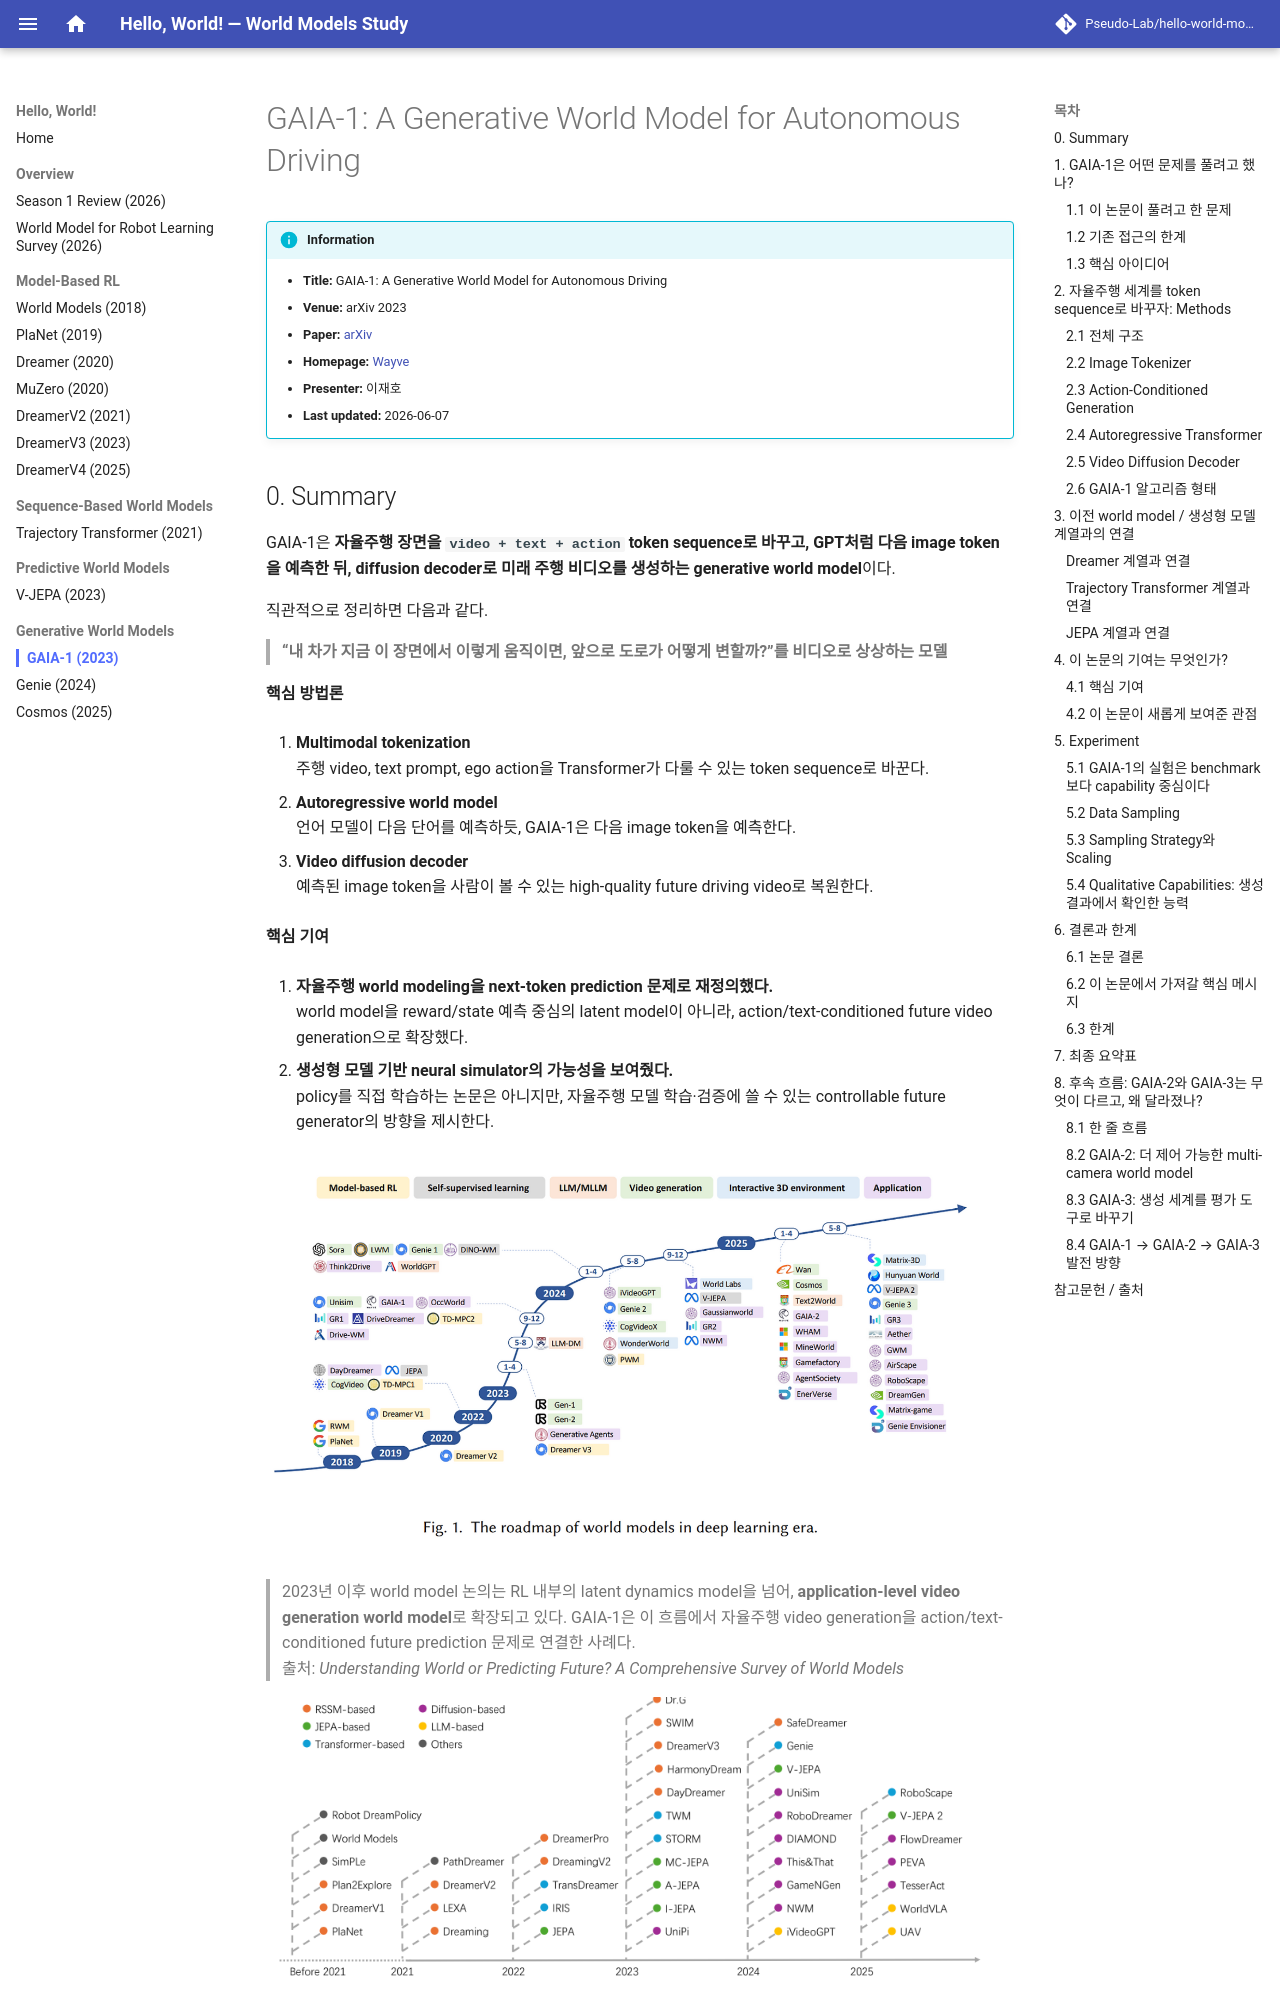

repository: Pseudo-Lab/hello-world-models · page: review/gaia-1/index.html · generator: mkdocs

---
title: "GAIA-1"
year: 2023
venue: arXiv
domain: generative-world-models
---

# GAIA-1: A Generative World Model for Autonomous Driving

!!! info "Information"
    - **Title:** GAIA-1: A Generative World Model for Autonomous Driving
    - **Venue:** arXiv 2023
    - **Paper:** [arXiv](https://arxiv.org/abs/2309.17080)
    - **Homepage:** [Wayve](https://wayve.ai/thinking/scaling-gaia-1/)
    - **Presenter:** 이재호
    - **Last updated:** 2026-06-07
